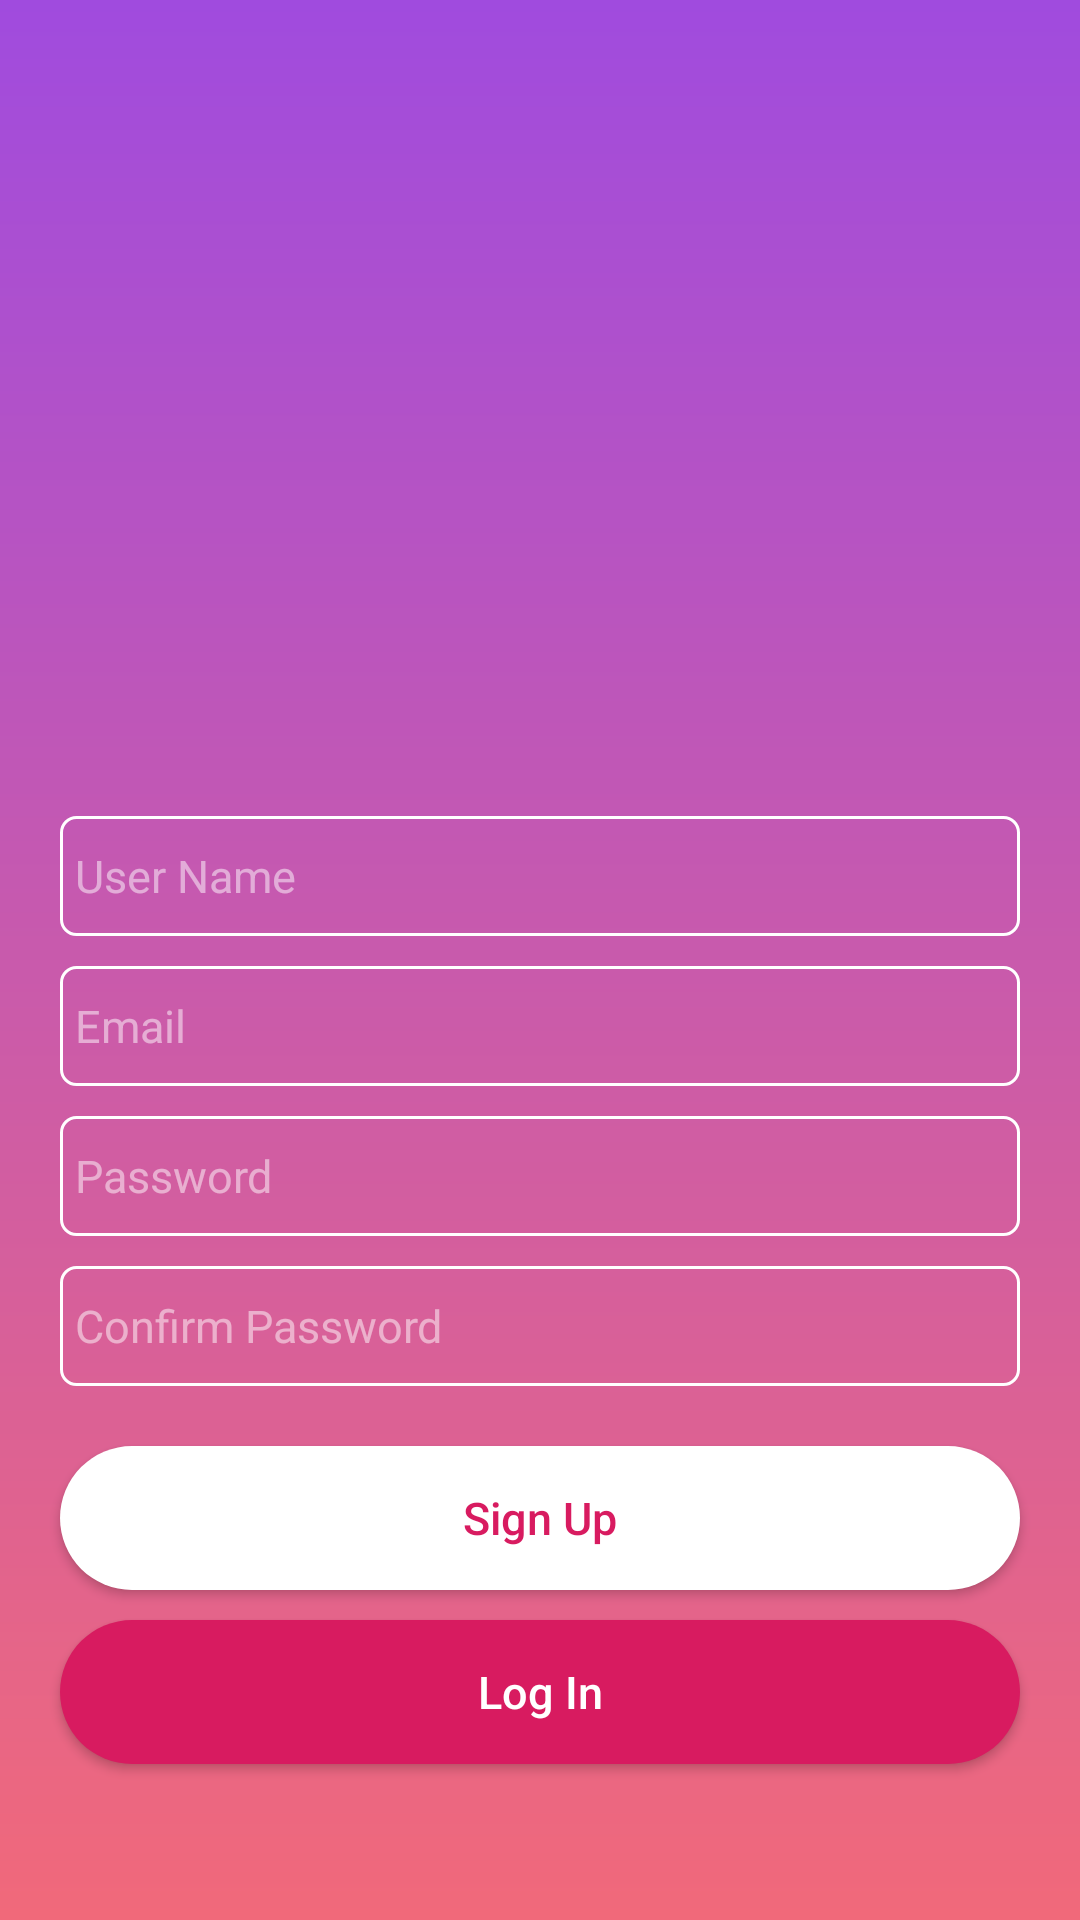

Write the Android layout XML for this screen, with the resource values it uses.
<!-- AndroidManifest.xml: application theme AppTheme -->
<!-- res/layout/activity_registration.xml -->
<?xml version="1.0" encoding="utf-8"?>
<LinearLayout xmlns:android="http://schemas.android.com/apk/res/android"
    xmlns:app="http://schemas.android.com/apk/res-auto"
    xmlns:tools="http://schemas.android.com/tools"
    android:layout_width="match_parent"
    android:layout_height="match_parent"
    android:background="@drawable/background_gradient"
    android:gravity="center"
    android:orientation="vertical"
    tools:context=".activity.MainActivity">

    <ImageView
        android:layout_width="@dimen/length_200"
        android:layout_height="@dimen/length_200"
        android:contentDescription="@string/none"
        android:src="@drawable/ic_android"
        android:tint="@color/white" />

    <EditText
        android:id="@+id/edtRegistrationUserName"
        style="@style/textFieldStyle"
        android:layout_width="match_parent"
        android:layout_height="@dimen/length_40"
        android:layout_marginTop="@dimen/length_20"
        android:autofillHints="@string/email"
        android:hint="@string/userName"
        android:inputType="textEmailAddress"
        tools:targetApi="o" />

    <EditText
        android:id="@+id/edtRegistrationEmail"
        style="@style/textFieldStyle"
        android:layout_width="match_parent"
        android:layout_height="@dimen/length_40"
        android:layout_marginTop="@dimen/length_10"
        android:hint="@string/email"
        android:autofillHints="@string/email"
        tools:targetApi="o"
        android:inputType="textEmailAddress" />

    <EditText
        android:id="@+id/edtRegistrationPassword"
        style="@style/textFieldStyle"
        android:layout_width="match_parent"
        android:layout_height="@dimen/length_40"
        android:layout_marginTop="@dimen/length_10"
        android:hint="@string/password"
        android:autofillHints="@string/email"
        tools:targetApi="o"
        android:inputType="textPassword" />
    <EditText
        android:id="@+id/edtRegistrationConfirmPassword"
        style="@style/textFieldStyle"
        android:layout_width="match_parent"
        android:layout_height="@dimen/length_40"
        android:layout_marginTop="@dimen/length_10"
        android:hint="@string/confirm_password"
        android:autofillHints="@string/email"
        tools:targetApi="o"
        android:inputType="textPassword" />


    <Button
        android:id="@+id/btnRegister"
        android:layout_width="match_parent"
        android:layout_marginTop="@dimen/length_20"
        style="@style/buttonStyle"
        android:onClick="regButtonClick"
        android:text="@string/signup"
        android:textColor="@color/colorAccent"
        android:layout_height="wrap_content"/>
    <Button
        android:id="@+id/btnLogin"
        android:layout_width="match_parent"
        android:layout_marginTop="@dimen/length_10"
        style="@style/buttonStyle"
        android:onClick="signButtonClick"
        android:backgroundTint="@color/colorAccent"
        android:text="@string/login"
        android:textColor="@color/white"
        android:layout_height="wrap_content"/>

</LinearLayout>
<!-- resources referenced by this layout -->
<resources>
  <color name="colorAccent">#D81B60</color>
  <color name="white">#fff</color>
  <dimen name="length_10">10dp</dimen>
  <dimen name="length_20">20dp</dimen>
  <dimen name="length_200">200dp</dimen>
  <dimen name="length_40">40dp</dimen>
  <!-- drawable background_gradient (drawable) -->
  <shape xmlns:android="http://schemas.android.com/apk/res/android" android:shape="rectangle" >
  <gradient
      android:startColor="@color/colorPrimary"
      android:endColor="@color/colorPrimaryDark"
      android:angle="90"/>
  <corners
      android:radius="0dp"/>
  </shape>
  <string name="confirm_password">Confirm Password</string>
  <string name="email">Email</string>
  <string name="login">Log In</string>
  <string name="none">none</string>
  <string name="password">Password</string>
  <string name="signup">Sign Up</string>
  <string name="userName">User Name</string>
  <style name="buttonStyle">
          <item name="android:background">@drawable/button_background</item>
          <item name="android:textSize">@dimen/font_18</item>
          <item name="android:layout_marginStart">@dimen/length_20</item>
          <item name="android:layout_marginEnd">@dimen/length_20</item>
          <item name="android:textAllCaps">false</item>
      </style>
  <style name="textFieldStyle">
          <item name="android:background">@drawable/edit_text_background</item>
          <item name="android:textSize">@dimen/font_18</item>
          <item name="android:textColor">@color/white</item>
          <item name="android:padding">@dimen/length_5</item>
          <item name="android:textColorHint">@color/hint_color</item>
          <item name="android:layout_marginEnd">@dimen/length_20</item>
          <item name="android:layout_marginStart">@dimen/length_20</item>
      </style>
  <style name="AppTheme" parent="Theme.AppCompat.Light.NoActionBar">
          
          <item name="colorPrimary">@color/colorPrimary</item>
          <item name="colorPrimaryDark">@color/colorPrimaryDark</item>
          <item name="colorAccent">@color/colorAccent</item>
      </style>
  <color name="colorPrimary">#f1697a</color>
  <color name="colorPrimaryDark">#a04bde</color>
  <!-- drawable button_background (drawable) -->
  <shape xmlns:android="http://schemas.android.com/apk/res/android" android:shape="rectangle" >
  
      <corners
          android:radius="@dimen/length_30"/>
     <solid android:color="@color/white"/>
  </shape>
  <dimen name="font_18">15sp</dimen>
  <!-- drawable edit_text_background (drawable) -->
  <shape xmlns:android="http://schemas.android.com/apk/res/android" android:shape="rectangle" >
  
      <corners
          android:radius="@dimen/length_5"/>
      <stroke android:color="@color/white" android:width="@dimen/length_1"/>
  </shape>
  <dimen name="length_5">5dp</dimen>
  <color name="hint_color">#80FFFFFF</color>
  <dimen name="length_30">30dp</dimen>
  <dimen name="length_1">1dp</dimen>
</resources>
